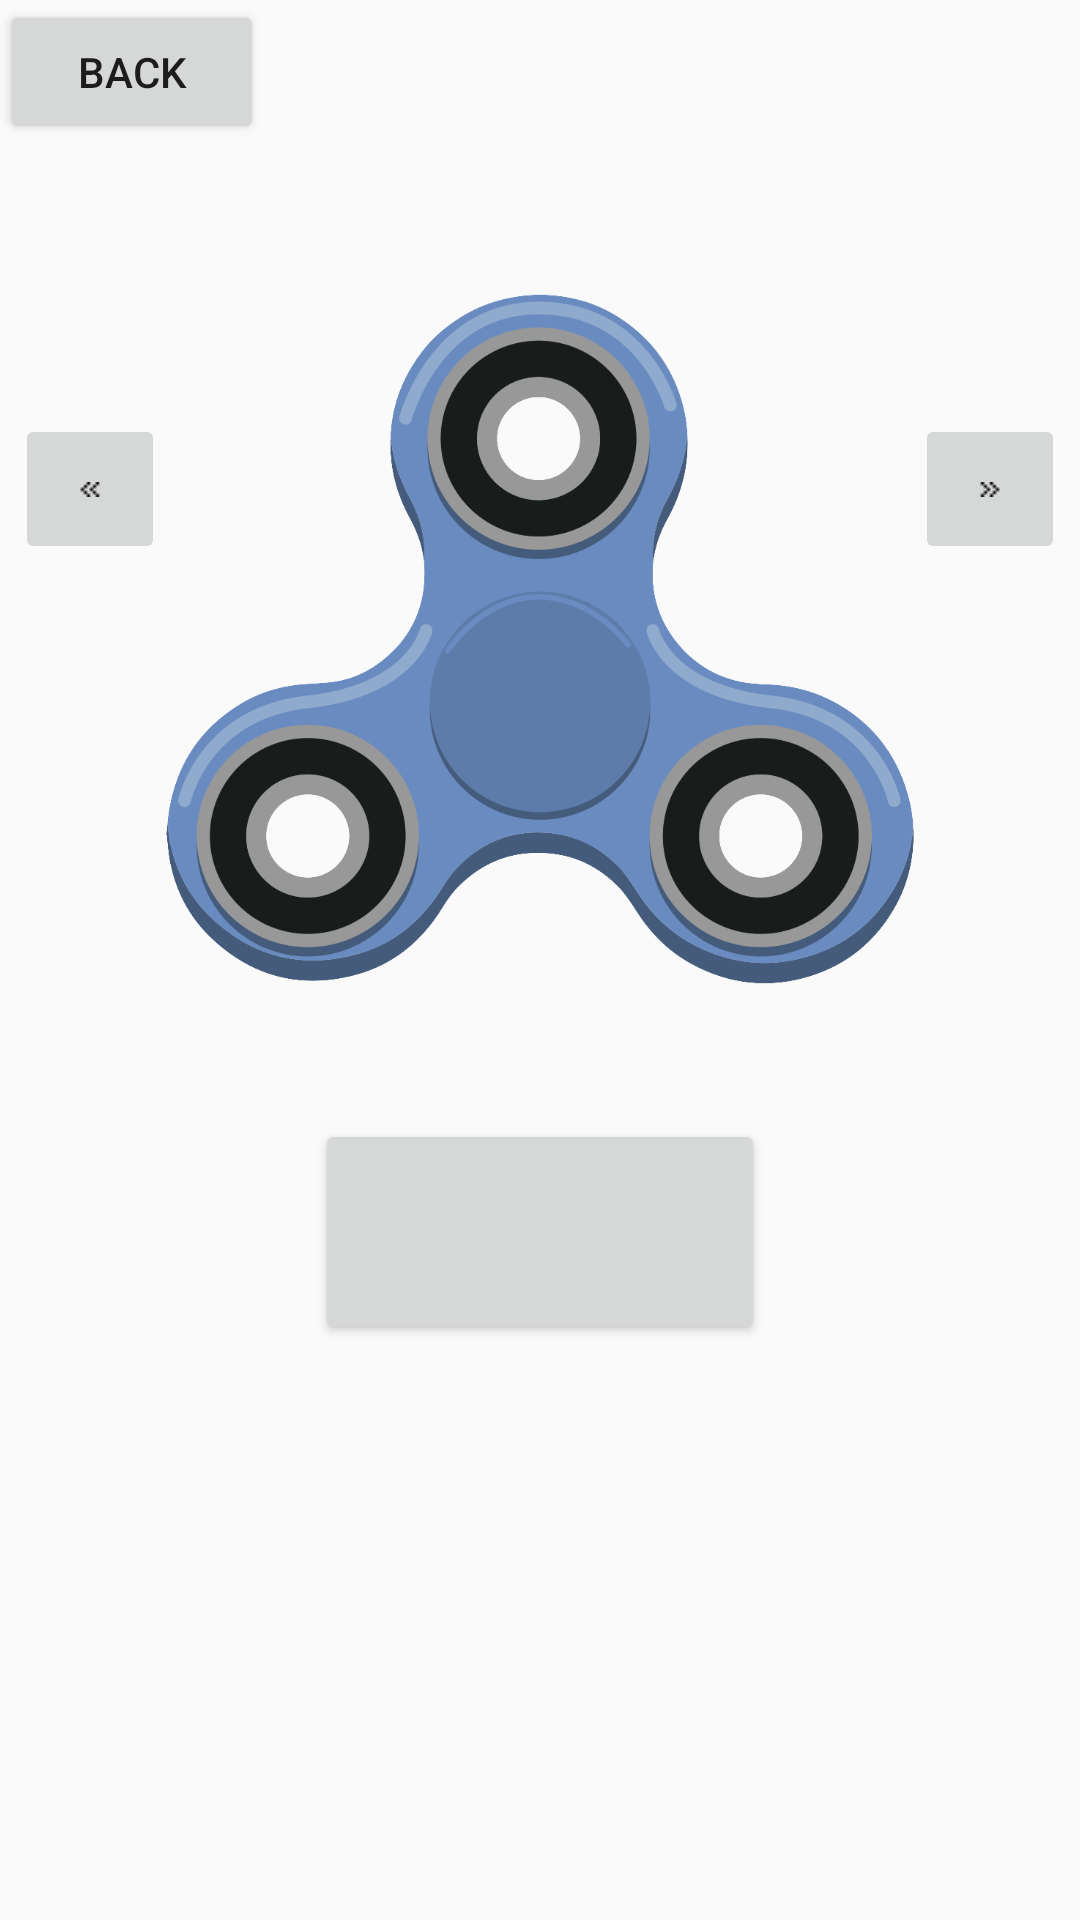

Reconstruct the res/layout file that produces this screen, plus the resources it refers to.
<!-- AndroidManifest.xml: application theme AppTheme -->
<!-- res/layout/activity_select_spinner.xml -->
<?xml version="1.0" encoding="utf-8"?>

<RelativeLayout xmlns:android="http://schemas.android.com/apk/res/android"
    xmlns:app="http://schemas.android.com/apk/res-auto"
    xmlns:tools="http://schemas.android.com/tools"
    android:layout_width="match_parent"
    android:layout_height="match_parent"
    tools:context="com.inoueken.handspinner.SelectSpinnerActivity">

    <ImageButton
        android:layout_width="50dp"
        android:layout_height="50dp"
        android:layout_marginTop="50dp"
        android:src="@drawable/arrow_left"
        android:id="@+id/LeftButton"
        android:layout_alignTop="@+id/SpinnerImage"
        android:layout_toStartOf="@+id/SpinnerImage" />

    <ImageButton
        android:layout_width="50dp"
        android:layout_height="50dp"
        android:src="@drawable/right_arrow"
        android:id = "@+id/RightButton"
        android:layout_alignTop="@+id/LeftButton"
        android:layout_toEndOf="@+id/SpinnerImage" />

    <ImageView
        android:layout_width="250dp"
        android:layout_height="250dp"
        android:src="@drawable/basic_spinner"
        android:layout_marginTop="88dp"
        android:layout_alignParentTop="true"
        android:layout_centerHorizontal="true"
        android:id="@+id/SpinnerImage" />

    <Button
        android:layout_width="150dp"
        android:layout_height="75dp"
        android:layout_marginTop="35dp"
        android:layout_below="@+id/SpinnerImage"
        android:layout_centerHorizontal="true"
        android:id="@+id/PurchaseButton"
        />

    <Button
        android:layout_width="wrap_content"
        android:layout_height="wrap_content"
        android:text="Back"
        android:id="@+id/BackButton"
        />





</RelativeLayout>
<!-- resources referenced by this layout -->
<resources>
  <!-- drawable arrow_left: gif bitmap (drawable, 57 bytes) -->
  <!-- drawable basic_spinner: png bitmap (drawable, 121708 bytes) -->
  <!-- drawable right_arrow: gif bitmap (drawable, 56 bytes) -->
  <style name="AppTheme" parent="Theme.AppCompat.Light.DarkActionBar">
          
          <item name="colorPrimary">@color/colorPrimary</item>
          <item name="colorPrimaryDark">@color/colorPrimaryDark</item>
          <item name="colorAccent">@color/colorAccent</item>
      </style>
  <color name="colorPrimary">#3F51B5</color>
  <color name="colorPrimaryDark">#303F9F</color>
  <color name="colorAccent">#FF4081</color>
</resources>
